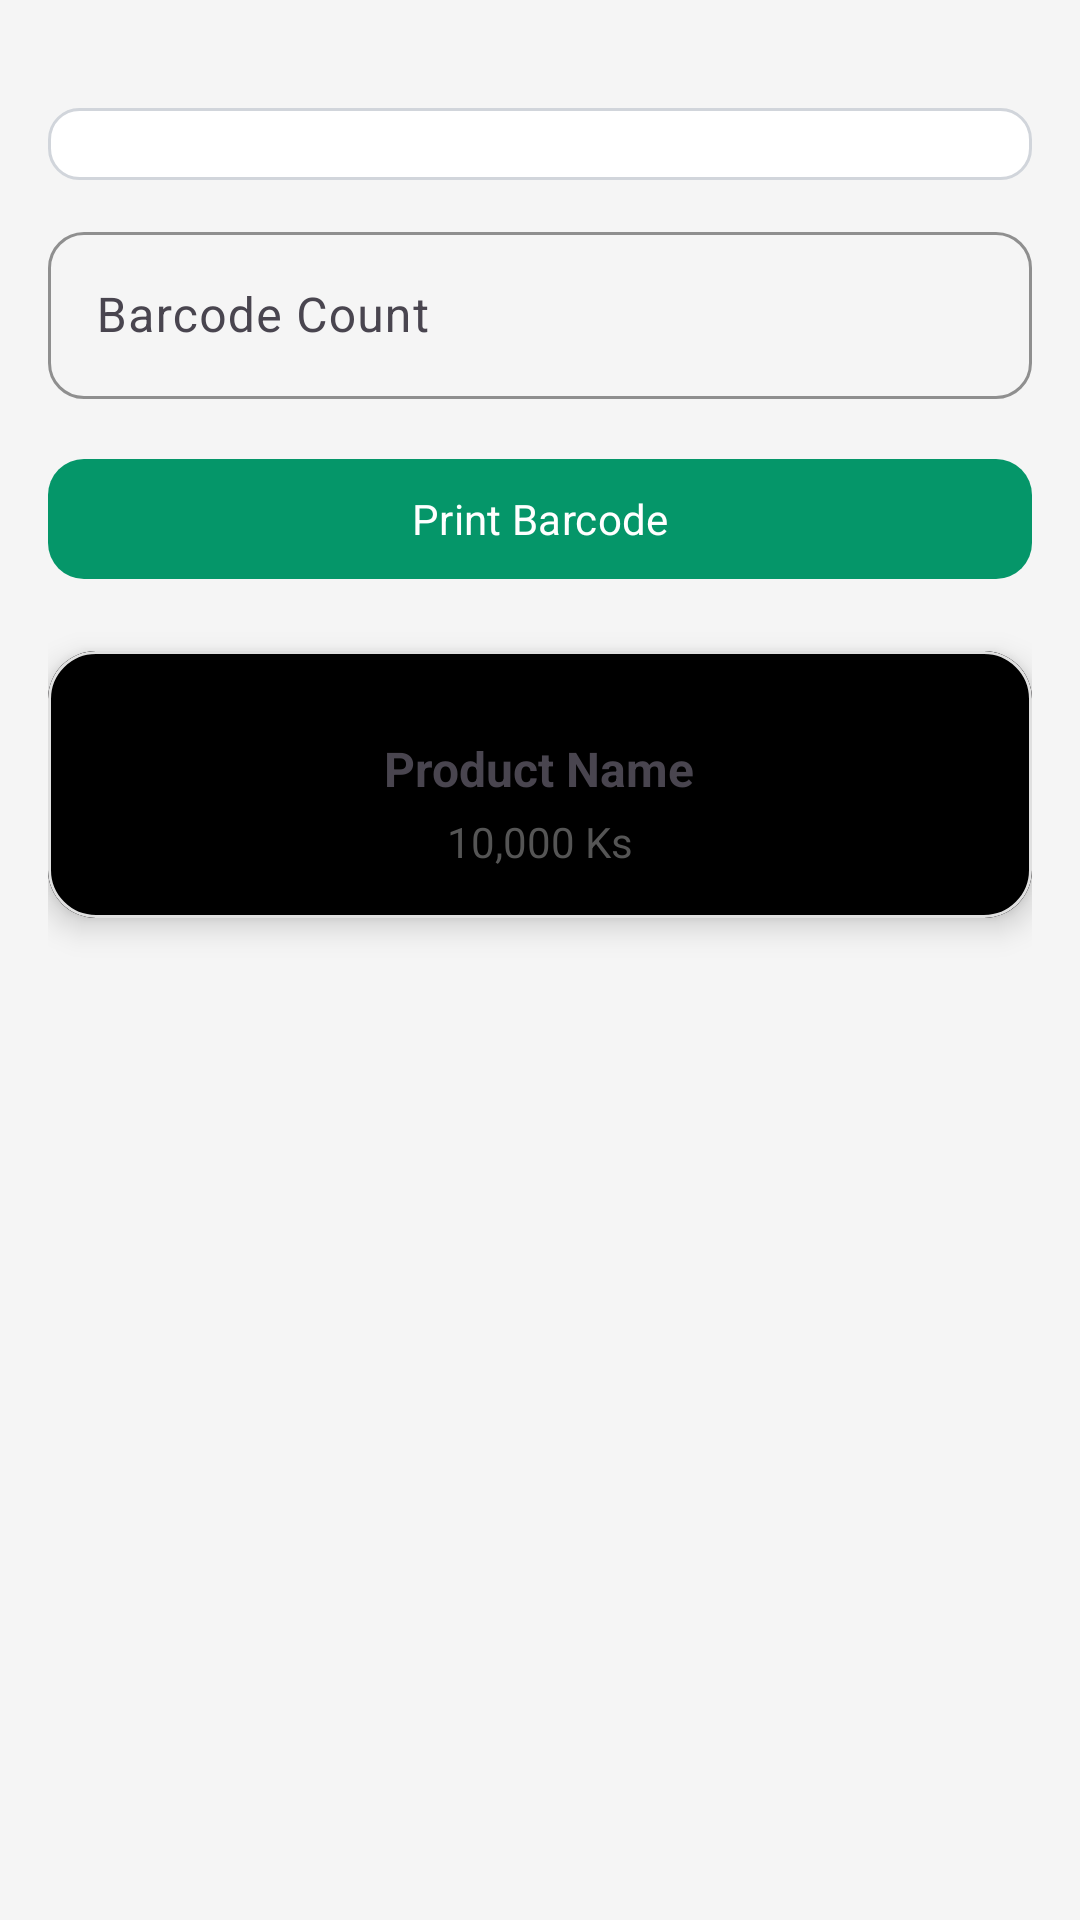

This screen was rendered from an Android layout file. Write that file and the resources it references.
<!-- AndroidManifest.xml: application theme Theme.POS -->
<!-- res/layout/fragment_barcode.xml -->
<?xml version="1.0" encoding="utf-8"?>
<LinearLayout xmlns:android="http://schemas.android.com/apk/res/android"
    xmlns:app="http://schemas.android.com/apk/res-auto"
    xmlns:tools="http://schemas.android.com/tools"
    android:orientation="vertical"
    android:padding="16dp"
    android:layout_width="match_parent"
    android:layout_height="match_parent"
    android:background="#F5F5F5">

    
    <Spinner
        android:layout_marginTop="20dp"
        android:id="@+id/spbc"
        android:fontFamily="@font/interbold"
        android:layout_width="match_parent"
        android:layout_height="wrap_content"
        android:background="@drawable/bg_outline"
        android:padding="12dp"/>

    <com.google.android.material.textfield.TextInputLayout
        style="@style/Widget.Material3.TextInputLayout.OutlinedBox"
        android:layout_width="match_parent"
        android:layout_height="wrap_content"
        android:layout_marginTop="12dp"
        android:hint="Barcode Count"
        app:boxStrokeColor="@color/light_green"
        app:hintTextColor="@color/light_green"
        app:boxCornerRadiusTopStart="12dp"
        app:boxCornerRadiusTopEnd="12dp"
        app:boxCornerRadiusBottomStart="12dp"
        app:boxCornerRadiusBottomEnd="12dp">

        <com.google.android.material.textfield.TextInputEditText
            android:id="@+id/etCount"
            android:layout_width="match_parent"
            android:layout_height="wrap_content"
            android:inputType="number"
            android:textColor="@color/black"
             />
    </com.google.android.material.textfield.TextInputLayout>

    
    <com.google.android.material.button.MaterialButton
        android:id="@+id/btnbc"
        android:layout_width="match_parent"
        android:layout_height="wrap_content"
        android:text="Print Barcode"
        android:layout_marginTop="16dp"
        app:cornerRadius="12dp"
        app:backgroundTint="#059669"
        android:textColor="@android:color/white"/>

    
    <com.google.android.material.card.MaterialCardView
        android:layout_width="match_parent"
        android:layout_height="wrap_content"
        android:layout_marginTop="20dp"
        app:cardCornerRadius="16dp"
        app:cardElevation="6dp"
        app:strokeWidth="1dp"
        app:strokeColor="#E0E0E0">

        <LinearLayout
            android:background="@color/black"
            android:orientation="vertical"
            android:padding="16dp"
            android:layout_width="match_parent"
            android:layout_height="wrap_content"
            android:gravity="center_horizontal">

            
            <ImageView
                android:id="@+id/imgBc"
                android:layout_width="wrap_content"
                android:layout_height="wrap_content"
                android:src="@drawable/bg_outline"
                android:scaleType="fitCenter"/>

            
            <TextView
                android:id="@+id/tvbcname"
                android:layout_width="wrap_content"
                android:layout_height="wrap_content"
                android:text="Product Name"
                android:textStyle="bold"
                android:textSize="16sp"
                android:layout_marginTop="12dp"/>

            
            <TextView
                android:id="@+id/tvpbc"
                android:layout_width="wrap_content"
                android:layout_height="wrap_content"
                android:text="10,000 Ks"
                android:textSize="14sp"
                android:textColor="#555555"
                android:layout_marginTop="4dp"/>

        </LinearLayout>

    </com.google.android.material.card.MaterialCardView>

</LinearLayout>
<!-- resources referenced by this layout -->
<resources>
  <color name="black">#FF000000</color>
  <color name="light_green">#0FA958</color>
  <!-- drawable bg_outline (drawable) -->
  <?xml version="1.0" encoding="utf-8"?>
  <shape xmlns:android="http://schemas.android.com/apk/res/android">
      <solid android:color="@android:color/white"/>
      <corners android:radius="10dp"/>
      <stroke android:width="1dp"
          android:color="#D1D5DB"/>
  </shape>
  <style name="Theme.POS" parent="Base.Theme.POS" />
  <style name="Base.Theme.POS" parent="Theme.Material3.DayNight.NoActionBar">
          <item name="android:fontFamily">sans-serif</item>
      </style>
</resources>
